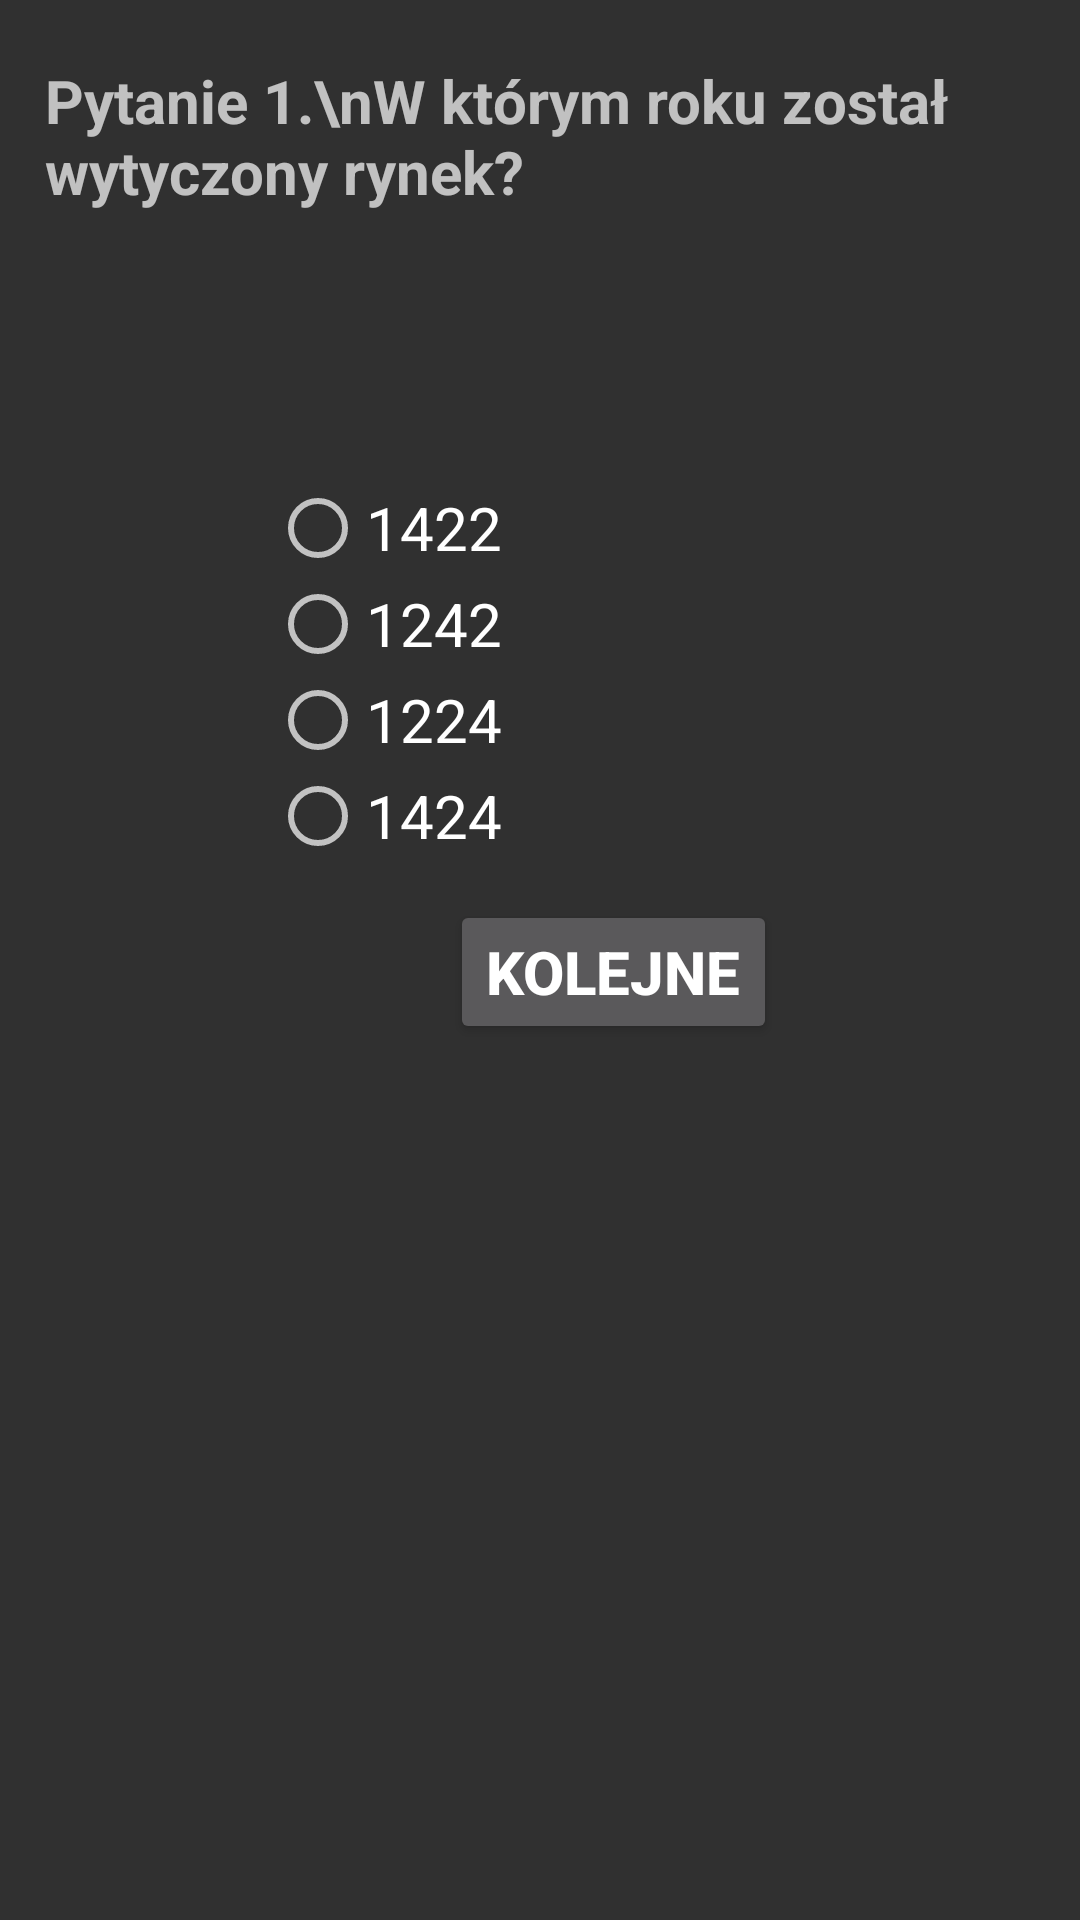

Android layout source for this screen:
<!-- AndroidManifest.xml: application theme Theme.AppCompat.NoActionBar -->
<!-- res/layout/activity_results1.xml -->
<?xml version="1.0" encoding="utf-8"?>
<RelativeLayout xmlns:app="http://schemas.android.com/apk/res-auto"
    xmlns:tools="http://schemas.android.com/tools"
    xmlns:android="http://schemas.android.com/apk/res/android"
    android:layout_width="match_parent"
    android:layout_height="match_parent">

    <TextView
        android:layout_width="397dp"
        android:layout_height="wrap_content"
        android:layout_marginLeft="15dp"
        android:layout_marginTop="20dp"
        android:text="Pytanie 1.\nW którym roku został wytyczony rynek?"
        android:textSize="20dp"
        android:textStyle="bold" />

    

    
    <RadioGroup
        android:id="@+id/groupradio"
        android:layout_width="wrap_content"
        android:layout_height="wrap_content"
        android:layout_marginLeft="90dp"
        android:layout_marginTop="150dp"
        android:paddingVertical="10dp">

        
        
        <RadioButton
            android:id="@+id/radia_id1"
            android:layout_width="fill_parent"
            android:layout_height="wrap_content"
            android:text="1422"
            android:textSize="20dp" />

        <RadioButton
            android:id="@+id/radia_id2"
            android:layout_width="fill_parent"
            android:layout_height="wrap_content"
            android:text="1242"
            android:textSize="20dp" />

        <RadioButton
            android:id="@+id/radia_id3"
            android:layout_width="fill_parent"
            android:layout_height="wrap_content"
            android:text="1224"
            android:textSize="20dp" />

        <RadioButton
            android:id="@+id/radia_id4"
            android:layout_width="fill_parent"
            android:layout_height="wrap_content"
            android:text="1424"
            android:textSize="20dp" />
    </RadioGroup>

    

    <Button
        android:id="@+id/submit"
        android:layout_width="wrap_content"
        android:layout_height="wrap_content"
        android:layout_marginLeft="150dp"
        android:layout_marginTop="300dp"
        android:text="Kolejne"
        android:textSize="20dp"
        android:textStyle="bold" />

</RelativeLayout>
<!-- resources referenced by this layout -->
<resources>

</resources>
